Run: headless pygame with SDL's dummy video driver; simulated clock (each Clock.tick advances the game by its frame time, no real sleeping); random seed 0; keys injected as events and as key.get_pressed() state; no mouse input.
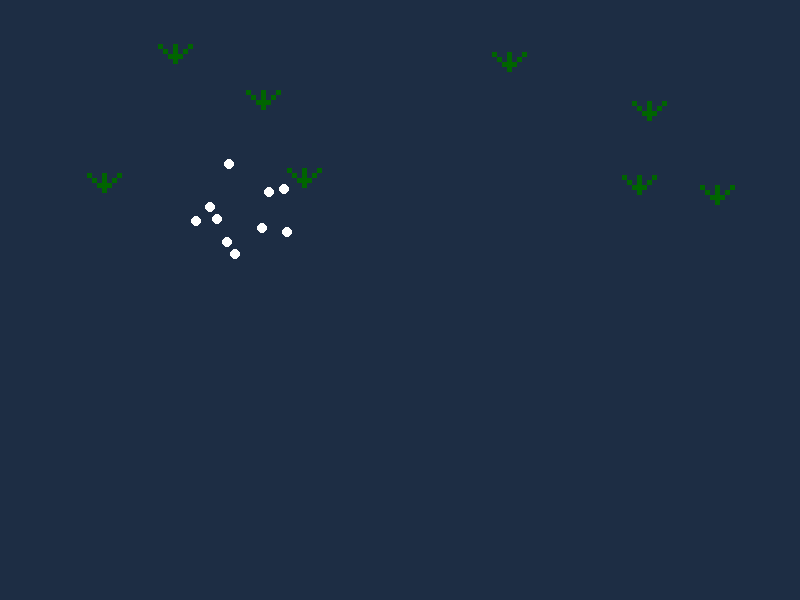
Frame 1 of 4 · flips 1–60 · no input
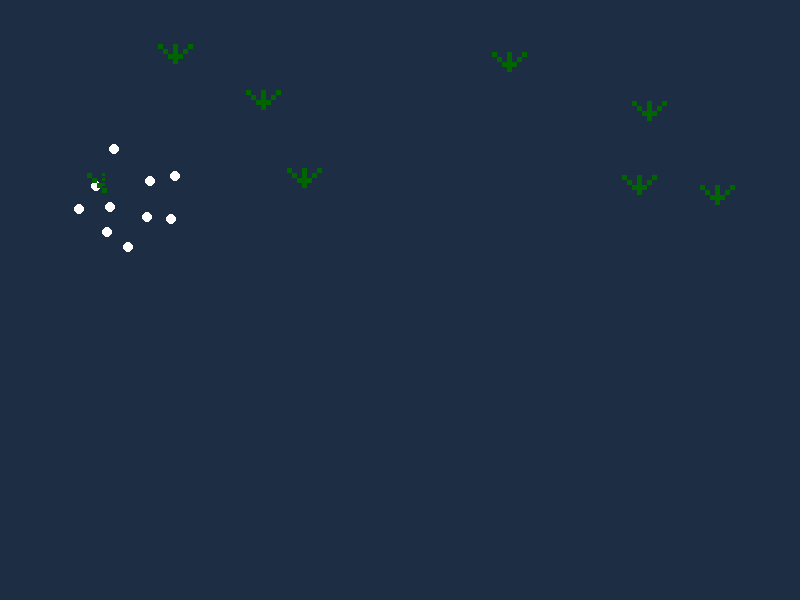
Frame 2 of 4 · flips 61–180 · tapped SPACE, RETURN · held RIGHT (→), D
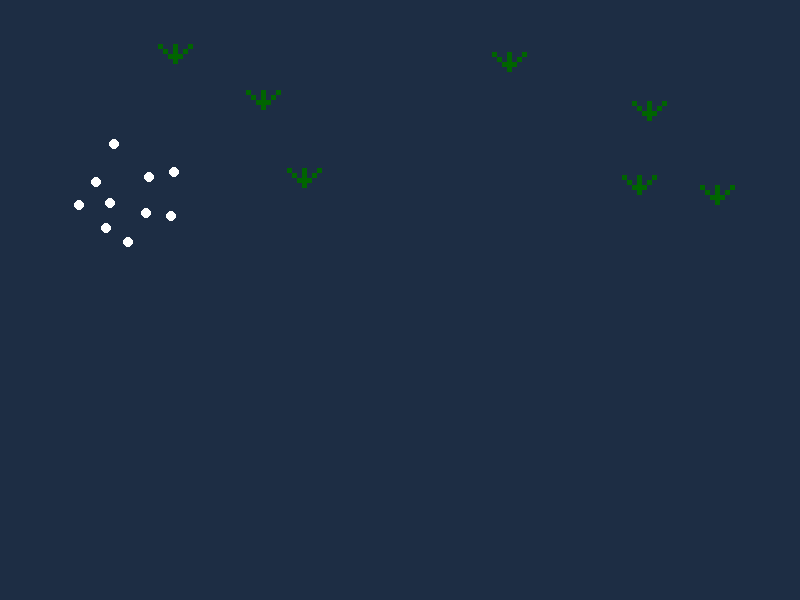
Frame 3 of 4 · flips 181–300 · held DOWN (↓), S
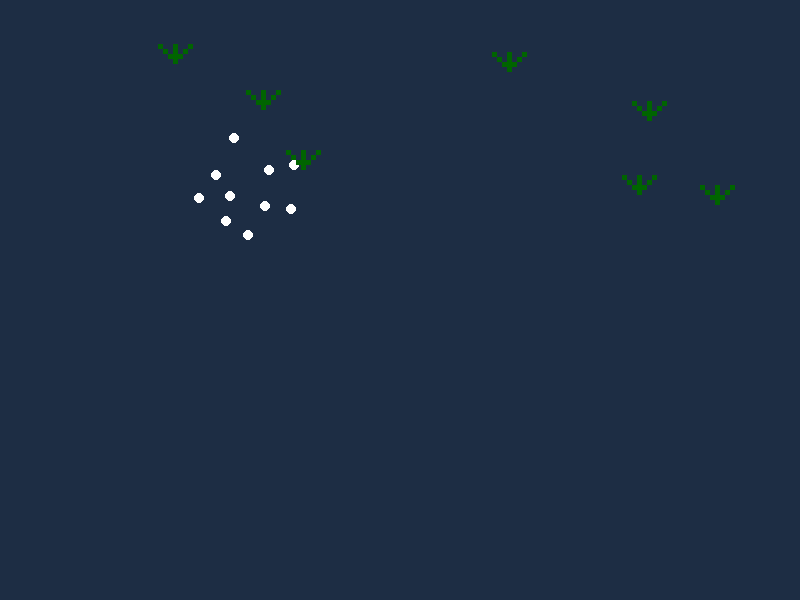
Frame 4 of 4 · flips 301–420 · held LEFT (←), A, UP (↑), W

The pygame program that drew these frames:

import pygame
import random
import math

width = 800
height = 600
screen = pygame.display.set_mode((width,height))
clock = pygame.time.Clock()

num = 10
max_num = 20
num_plankton = 20


pygame.font.init()
font = pygame.font.SysFont("opensans",30)

# var


hohe_schwimmhöhe: float = 25.0
mittlere_schwimmhöhe: float = min(15.0,24.0)
niedrige_schwimmhöhe: float = 15.0
direction = None



    
class Nahrung(object):
    def __init__(self,position):
        self.position = list(position)
        self.size = 10

        self.startwert = 0
        self.endwert = 4
        self.abstand = 5

        self.block_1 = 5
        self.block_2 = 5
        self.block_3 = 5

        self.spawn_timer = pygame.time.get_ticks()
        self.spawn_timer_dur = 5000

        self.rect = pygame.Rect(self.position[0] - 30 , self.position[1] - 30,self.size  * 7,self.size * 4)

    def spawn_nahrung(self):
        global num_plankton
        elapsedTime = pygame.time.get_ticks() - self.spawn_timer
        if elapsedTime >= self.spawn_timer_dur:
            new_food = Nahrung((random.randint(20,width - 30),random.randint(50,200)) ) 
            food_group.append(new_food)
            num_plankton += 1
            self.spawn_timer = pygame.time.get_ticks()

    def draw_plankton(self):
            for i in range(self.startwert,self.endwert):
                self.body_1 = pygame.draw.rect(screen,"dark green",(self.position[0] , self.position[1] - i * self.abstand,self.block_1,self.block_1))
            for i in range(self.startwert,self.endwert):
                self.body_2 = pygame.draw.rect(screen,"dark green",(self.position[0] + i * self.abstand, self.position[1] - i * self.abstand,self.block_2,self.block_2))
            for i in range(self.startwert,self.endwert):
               self.body_3 = pygame.draw.rect(screen,"dark green",(self.position[0] - i * self.abstand, self.position[1] - i * self.abstand,self.block_3,self.block_3))
            

            for life in fish_group:
                if self.body_1.colliderect(life.rect) :
                    self.block_1 -= 1

            for life in fish_group:
                if self.body_2.colliderect(life.rect) :
                    self.block_2 -= 1

            for life in fish_group:
                if self.body_3.colliderect(life.rect) :
                    self.block_3 -= 1


            self.rect = pygame.Rect(self.position[0] - 30 , self.position[1] - 30,self.size  * 7,self.size * 4)
            

    def collision_detection(self,other):
        return (self.rect.colliderect(other.rect))



    def update(self):
        self.draw_plankton()




class Fish(object):
    def __init__(self,position,direction,lebenszeit,size,speed=0):
        self.position = pygame.Vector2(position)
        self.speed = speed
        self.direction = direction
        self.size = size
        self.alive = True
        
        self.lebenszeit = lebenszeit # in ms
        self.leben = pygame.time.get_ticks()

        self.colour = "blue"

        self.rect = pygame.Rect(self.position[0],self.position[1],20,20)

        
        self.velocity = pygame.Vector2(random.uniform(-1,1),random.uniform(-1,1))
        self.perception_radius = 50
        self.max_speed = 2
        self.max_force = 0.1 # Maximale Steuerkraft





    def collision_detection(self):

        # BITTE FASS DAS NICHT AN WENN ICH KEINE MACHE GEHEN FISCHE ABHANDEN
        for fish in fish_group:
                if self.position[0] >= width - self.size * 2 or self.position[0] <= 0 + self.size * 2:
                    fish.velocity *= -1
                if self.position[1] >= height - self.size * 2 or self.position[1] <= 0 + self.size * 2 :
                    fish.velocity *= -1

    def move(self):
        # Begrenze die Geschwindigkeit
        if self.velocity.length() > self.max_speed:
            self.velocity = self.velocity.normalize() * self.max_speed

        # Aktualisiere die Position
        self.position += self.velocity 

    def apply_behaviour(self):
        alignment = self.align()
        cohesion = self.cohere()
        seperation = self.seperate()

        if self.velocity.length() > self.max_speed:
            self.velocity = self.velocity.normalize() * self.max_speed


        self.velocity += alignment 
        #self.velocity += cohesion 
        self.velocity += seperation 


    def align(self):
        """Passe die Richtung an die Nachbarn an."""
        steering = pygame.Vector2(0,0)
        total = 0
        for fish in fish_group:
            if fish == self:
                continue
            distance = self.position.distance_to(fish.position)
            if distance < self.perception_radius:
                steering += fish.velocity
                total += 1
        if total > 0:
            steering /= total
            steering = steering.normalize()
            steering -= self.velocity

        return steering

    def cohere(self):
        """Bewege dich in Richtung des Massenschwerpunkts."""
        steering = pygame.Vector2(0,0)
        total = 0
        for fish in fish_group:
            if fish == self:
                continue
            distance = self.position.distance_to(fish.position)
            if distance < self.perception_radius:
                steering += fish.position
                total += 1
        if total > 0:
            steering /= total
            steering -= self.position
            if steering.length() > 0:
                steering = steering.normalize() * self.max_speed
            steering -= self.velocity
            if steering.length() > self.max_force:
                steering = steering.normalize() * self.max_force
        return steering

    def seperate(self):
        """Vermeide Kollisionen mit Nachbarn."""
        steering = pygame.Vector2(0,0)
        total = 0
        for fish in fish_group:
            if fish == self:
                continue
            distance = self.position.distance_to(fish.position)
            if 0 < distance < self.perception_radius / 2: # nur fische in der nähe berücksichtigen
                diff = self.position - fish.position
                if distance > 0.0001: # Vermeidung von Division durch 0
                    diff /= distance # Gewichtung Entfernen
                steering += diff
                total += 1
        if total > 0:
            steering /= total
            if steering.length() > 0:
                steering = steering.normalize() * self.max_speed
            steering -= self.velocity
            if steering.length() > self.max_force:
                steering = steering.normalize() * self.max_force

        return steering




    def update(self):
        self.apply_behaviour()
        self.collision_detection()
        self.fish_c = pygame.draw.circle(screen,"white",(self.position[0] + 10,self.position[1]),self.size,self.size,False,False,False,False,)
        self.rect = pygame.Rect(self.position[0],self.position[1],40,40)

        print(f"{id(self)}:{self.velocity}")

fish_group = [Fish((random.randint(200,300),random.randint(200,300)),random.choice(["RIGHT","LEFT","UP","DOWN"]),random.randint(10000,20000),5) for _ in range(num)]
fish = Fish((random.randint(200,300),random.randint(200,300)),random.choice(["RIGHT","LEFT","UP","DOWN"]),random.randint(10000,20000),10)
food_group = [Nahrung((random.randint(20,width - 30),random.randint(50,200)) ) for _ in range(num_plankton)]
food = Nahrung((random.randint(20,width - 30),random.randint(50,200)) )
kollision_food = False

run = True
while run:
    for event in pygame.event.get():
        if event.type == pygame.QUIT:
            run = False
        elif event.type == pygame.KEYDOWN:
            if event.key == pygame.K_q:
                run = False

    screen.fill((29, 45, 68))



    # Kollision zwischen Nahrung
    for i in range(len(food_group)):
        for j in range(i+1,len(food_group)):
            try:
                if food_group[i].collision_detection(food_group[j]) :
                 kollision_food = True
                 food_group.remove(food_group[i])
                 num_plankton -= 1
            except IndexError :
                continue
            else:
                kollsion_food = False

    food.spawn_nahrung()
    for life in fish_group:
        #life.age_death()
        life.move()
        life.update()
    for food in food_group:
        food.update()

    clock.tick(60)
    pygame.display.update()
pygame.quit()
